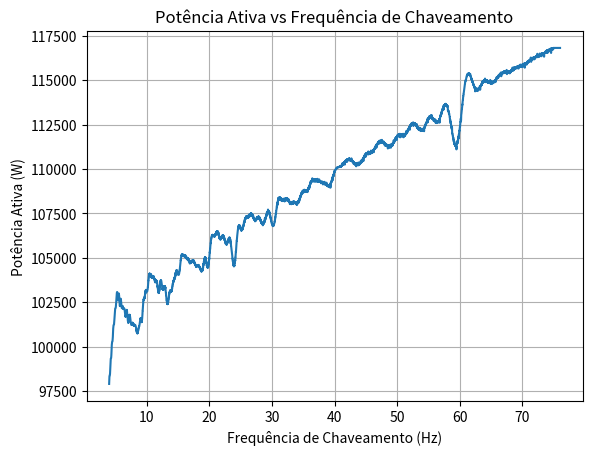
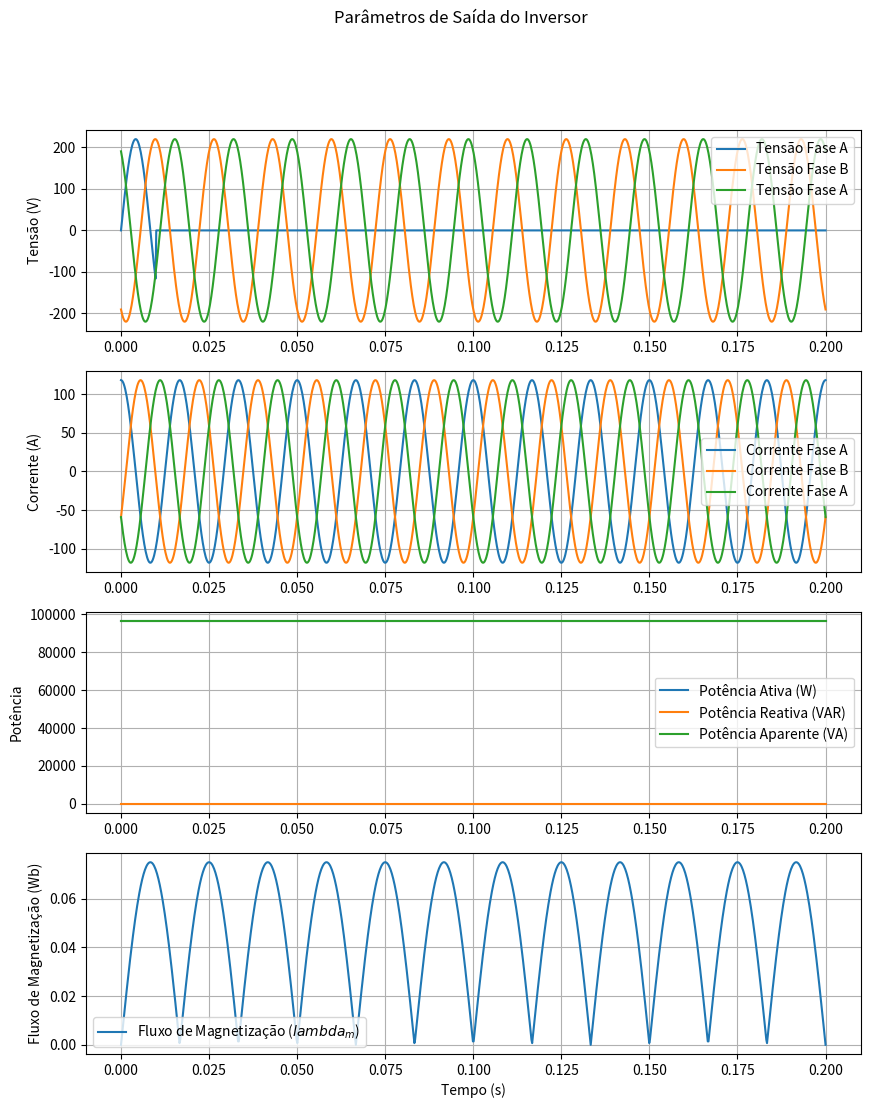

Generate these figures, in order, with matplotlib:
import numpy as np
import matplotlib.pyplot as plt
from scipy.integrate import odeint

class Inversor:
    def __init__(self, V_m, f, V_dc, i_dc, phi, theta, f_s, m, peso_inv=None):
        self.V_m = V_m # Tensão de entrada RMS (V)
        self.f = f # Frequência de entrada (Hz)
        self.V_dc = V_dc # Tensão CC (V)
        self.i_dc = i_dc # Corrente CC (A)
        self.phi = phi # Ângulo de fase da tensão de entrada (rad)
        self.theta = theta # Ângulo de fase da corrente de saída (rad)
        self.f_s = f_s # Frequência de chaveamento (Hz)
        self.m = m # Índice de modulação
        self.peso_inv = peso_inv # peso da inversor (kg)

        # Cálculo do período de chaveamento
        self.T_s = 1 / f_s 

        # Cálculo do ângulo de modulação
        self.theta_m = np.arcsin(m)

        # Cálculo da frequência angular de entrada
        self.omega = 2 * np.pi * f

        # Cálculo da tensão de saída fundamental
        self.V_o1 = (2 * V_dc / np.pi) * m

    def gerar_tensoes_saida(self, t):

        """Description.

        Detailed description.

        Returns
        -------
        Bat : variable type
        Description.

        Examples
        --------
        =>>> example
        """        

        u_a = self._gerar_funcao_comutacao(t, self.theta_m)
        u_b = self._gerar_funcao_comutacao(t, self.theta_m + 2 * np.pi / 3)
        u_c = self._gerar_funcao_comutacao(t, self.theta_m + 4 * np.pi / 3)

        v_sw_a = self.V_dc * u_a
        v_sw_b = self.V_dc * u_b
        v_sw_c = self.V_dc * u_c

        v_a = v_sw_a * np.sin(self.omega * t - self.phi)
        v_b = v_sw_b * np.sin(self.omega * t - self.phi - 2 * np.pi / 3)
        v_c = v_sw_c * np.sin(self.omega * t - self.phi + 2 * np.pi / 3)

        return v_a, v_b, v_c

    def gerar_correntes_saida(self, t):

        """Description.

        Detailed description.

        Returns
        -------
        Bat : variable type
        Description.

        Examples
        --------
        =>>> example
        """

        # Utilizando a mesma forma das tensões, por simplicidade
        i_a = self.i_dc * np.sin(self.omega * t - self.theta + np.pi/2)
        i_b = self.i_dc * np.sin(self.omega * t - self.theta - 2 * np.pi / 3 + np.pi/2)
        i_c = self.i_dc * np.sin(self.omega * t - self.theta + 2 * np.pi / 3 + np.pi/2)
        return i_a, i_b, i_c

    def calcular_potencias(self, v_a, v_b, v_c, i_a, i_b, i_c):

        """Description.

        Detailed description.

        Returns
        -------
        Bat : variable type
        Description.

        Examples
        --------
        =>>> example
        """

        V_ef = np.sqrt(np.mean(v_a**2 + v_b**2 + v_c**2))
        I_ef = np.sqrt(np.mean(i_a**2 + i_b**2 + i_c**2))
        P = 3 * V_ef * I_ef * np.cos(0)
        Q = np.mean(v_a * i_a * np.sin(self.phi)) + np.mean(v_b * i_b * np.sin(self.phi)) + np.mean(v_c * i_c * np.sin(self.phi))
        S = np.sqrt(P**2 + Q**2)
        return P, Q, S

    def _gerar_funcao_comutacao(self, t, theta_m):

        """Description.

        Detailed description.

        Returns
        -------
        Bat : variable type
        Description.

        Examples
        --------
        =>>> example
        """

        k = np.floor((t + self.T_s / 4) / self.T_s)
        u = (t < (k * self.T_s + theta_m)).astype(int)
        return u

def plotar_inversor(t, v_a, v_b, v_c, i_a, i_b, i_c, Pa, Q, S, lambda_m):
    plt.figure(figsize=(10, 12))
    plt.suptitle('Parâmetros de Saída do Inversor')

    inversorCustomPlot(t, [v_a, v_b, v_c], ['Tensão Fase A', 'Tensão Fase B', 'Tensão Fase A'], ylabel='Tensão (V)', subplot=1)
    inversorCustomPlot(t, [i_a, i_b, i_c], ['Corrente Fase A', 'Corrente Fase B', 'Corrente Fase A'], ylabel='Corrente (A)', subplot=2)
    inversorCustomPlot(
        t, 
        [np.full_like(t, Pa), np.full_like(t, Q), np.full_like(t, S)], 
        ['Potência Ativa (W)', 'Potência Reativa (VAR)', 'Potência Aparente (VA)'], 
        ylabel='Potência', 
        subplot=3
    )
    inversorCustomPlot(t, [lambda_m], ['Fluxo de Magnetização ($lambda_m$)'],ylabel='Fluxo de Magnetização (Wb)', subplot=4)

    plt.xlabel('Tempo (s)')
    plt.grid(True)
    plt.show()
    # plt.savefig("inversor.png")

def deriv(y, t, V_d, V_q, omega):
    R_s = 0.435 # resistência do stator
    I_d, I_q, lambda_d, lambda_q = y
    
    d_lambda_d_dt = V_d - R_s * I_d + omega * lambda_q
    d_lambda_q_dt = V_q - R_s * I_q - omega * lambda_d
    
    return [I_d, I_q, d_lambda_d_dt, d_lambda_q_dt]

def inversorCustomPlot(x, ys, titles, ylabel, subplot):
    plt.subplot(4, 1, subplot)
    for i in range(len(ys)):
        plt.plot(x, ys[i], label=titles[i])

    plt.ylabel(ylabel)
    plt.legend()
    plt.grid(True)

def example_inversor():
    y0 = [0, 0, 0, 0] # I_d0, I_q0, lambda_d0, lambda_q0
    omega = 2 * np.pi * 60 # velocidade síncrona(rad/s)
    
    # Tensão aplicada (exemplo)
    V_d = 10
    V_q = 10

    t_sim = 0.2
    t = np.linspace(0, t_sim, 1000)

    # Resolver as equações diferenciais
    sol = odeint(deriv, y0, t, args=(V_d, V_q, omega))
    
    lambda_d = sol[:, 2]
    lambda_q = sol[:, 3]
    lambda_m = np.sqrt(lambda_d**2 + lambda_q**2)

    my_inversor = Inversor(220, 60, 220, 118, 0, 0, 1, 0.01)

    v_a, v_b, v_c = my_inversor.gerar_tensoes_saida(t) # as tensões aplicadas não deviam ser calculadas a partir destas?
    i_a, i_b, i_c = my_inversor.gerar_correntes_saida(t)
    Pa, Q, S = my_inversor.calcular_potencias(v_a, v_b, v_c, i_a, i_b, i_c)

    plotar_inversor(t, v_a, v_b, v_c, i_a, i_b, i_c, Pa, Q, S, lambda_m)

def plotar_potencia_vs_frequencia():
    f_s_range = np.linspace(4, 76, num=10000)
    P_list = []
    
    for f_s in f_s_range:
        my_inversor = Inversor(220, 60, 220, 118, 0, 0, f_s, 0.01)
        
        t_sim = 0.2
        t = np.linspace(0, t_sim, 1000)
        
        v_a, v_b, v_c = my_inversor.gerar_tensoes_saida(t)
        i_a, i_b, i_c = my_inversor.gerar_correntes_saida(t)
        P, Q, S = my_inversor.calcular_potencias(v_a, v_b, v_c, i_a, i_b, i_c)
        
        P_list.append(P)
    
    plt.figure()
    plt.plot(f_s_range, P_list)
    #plt.xscale('log')
    plt.xlabel('Frequência de Chaveamento (Hz)')
    plt.ylabel('Potência Ativa (W)')
    plt.title('Potência Ativa vs Frequência de Chaveamento')
    plt.grid(True)
    plt.show()

plotar_potencia_vs_frequencia()

example_inversor()